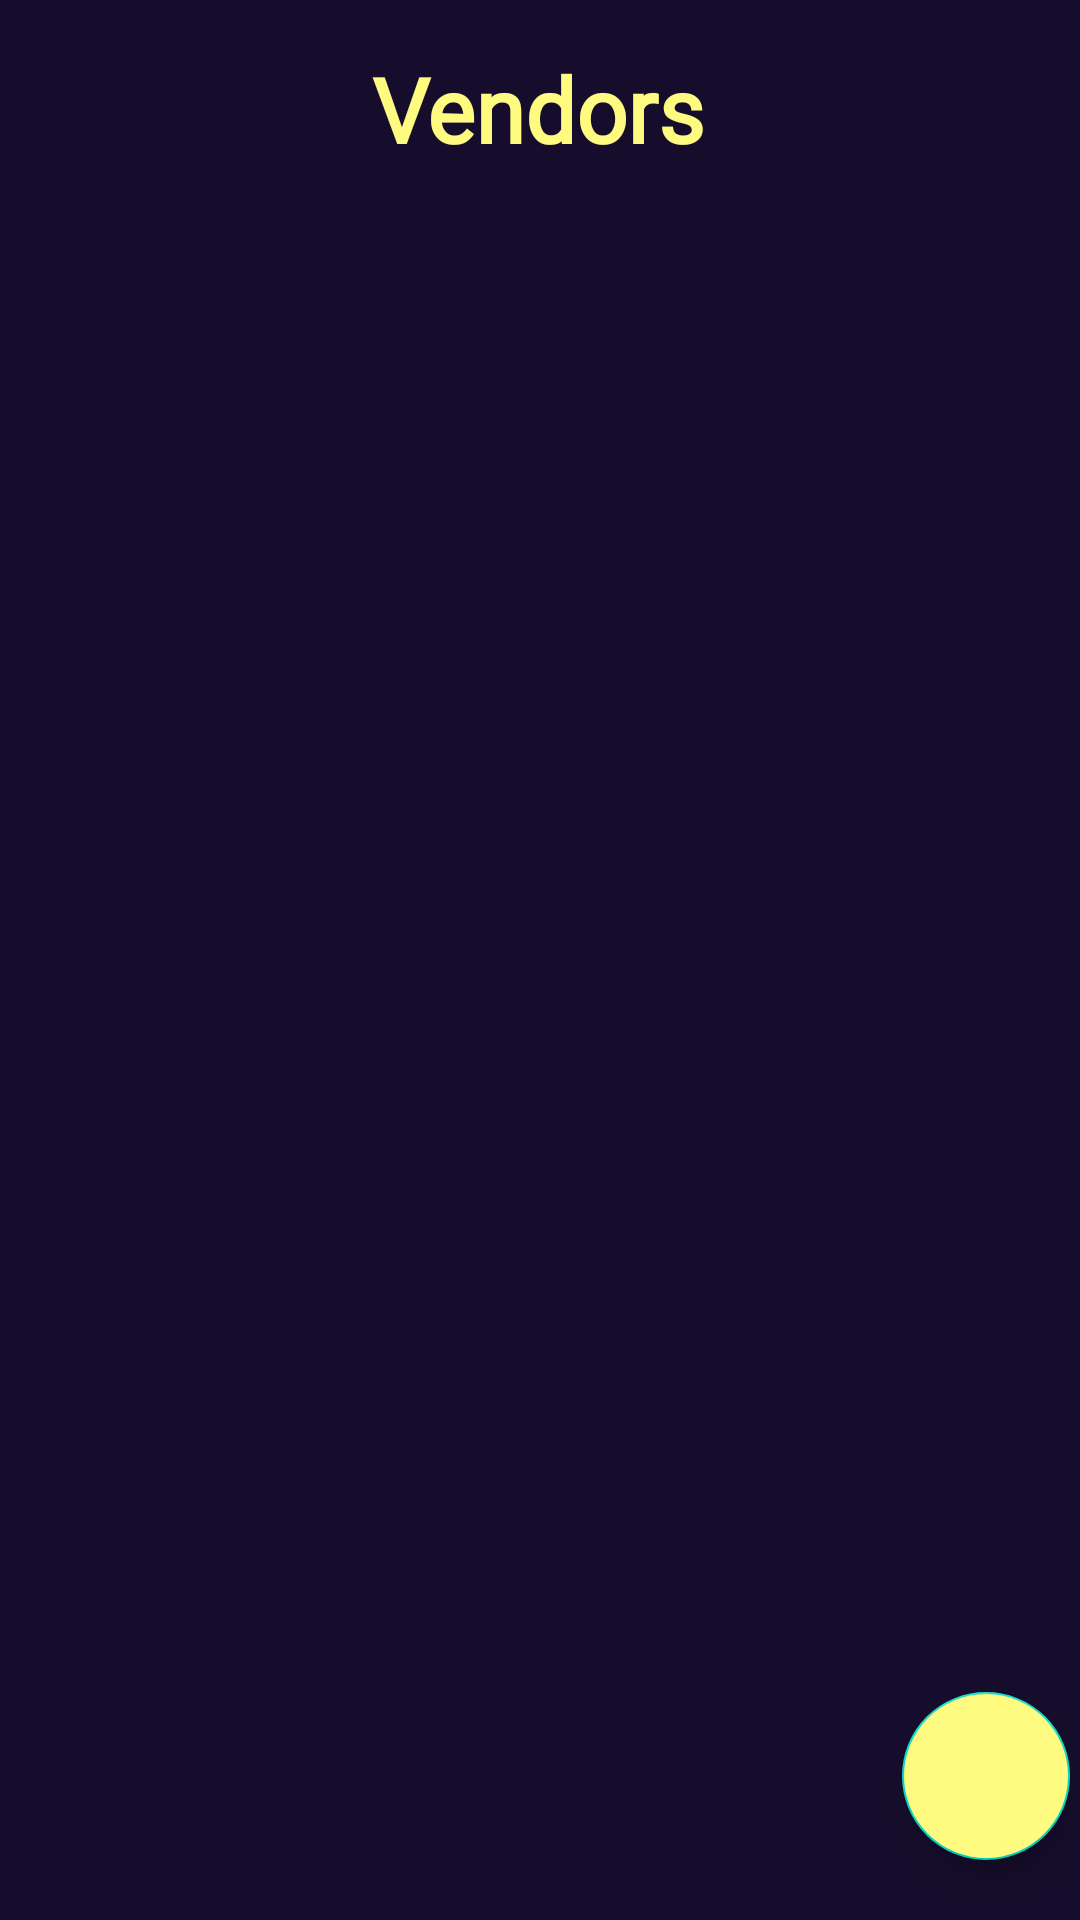

Reconstruct the res/layout file that produces this screen, plus the resources it refers to.
<!-- AndroidManifest.xml: application theme Theme.Menagerie -->
<!-- res/layout/activity_vendors.xml -->
<?xml version="1.0" encoding="utf-8"?>
<androidx.constraintlayout.widget.ConstraintLayout xmlns:android="http://schemas.android.com/apk/res/android"
    xmlns:app="http://schemas.android.com/apk/res-auto"
    xmlns:tools="http://schemas.android.com/tools"
    android:layout_width="match_parent"
    android:layout_height="match_parent"
    tools:context=".coreactivity.Vendors"
    android:background="@color/darkblue">

    <TextView
        android:fontFamily="@font/pricedown"
        android:id="@+id/titleVendors"
        android:layout_width="wrap_content"
        android:layout_height="wrap_content"
        android:layout_marginTop="16dp"
        android:text="Vendors"
        android:textColor="@color/brightyellow"
        android:textSize="30dp"
        android:textStyle="bold"
        app:layout_constraintEnd_toEndOf="parent"
        app:layout_constraintHorizontal_bias="0.498"
        app:layout_constraintStart_toStartOf="parent"
        app:layout_constraintTop_toTopOf="parent" />

    <androidx.recyclerview.widget.RecyclerView
        android:id="@+id/recycleView"
        android:layout_width="414dp"
        android:layout_height="676dp"
        android:layout_margin="5dp"
        android:layout_marginTop="16dp"
        app:layout_behavior="@string/appbar_scrolling_view_behavior"
        app:layout_constraintBottom_toBottomOf="parent"
        app:layout_constraintEnd_toEndOf="parent"
        app:layout_constraintHorizontal_bias="0.666"
        app:layout_constraintStart_toStartOf="parent"
        app:layout_constraintTop_toBottomOf="@+id/titleVendors"
        app:layout_constraintVertical_bias="0.0" />

    <com.google.android.material.floatingactionbutton.FloatingActionButton
        android:id="@+id/tambahdata"
        android:layout_width="wrap_content"
        android:layout_height="wrap_content"
        android:layout_gravity="end"
        android:layout_margin="20dp"
        android:layout_marginEnd="16dp"
        app:layout_constraintBottom_toBottomOf="parent"
        app:layout_constraintEnd_toEndOf="@+id/recycleView"
        app:layout_constraintTop_toTopOf="parent"
        app:layout_constraintVertical_bias="1.0"
        android:src="@drawable/ic_baseline_add_24"
        android:backgroundTint="@color/brightyellow" />


</androidx.constraintlayout.widget.ConstraintLayout>
<!-- resources referenced by this layout -->
<resources>
  <color name="brightyellow">#FFFB80</color>
  <color name="darkblue">#160D2C</color>
  <style name="Theme.Menagerie" parent="Theme.MaterialComponents.DayNight.DarkActionBar">
          
          <item name="colorPrimary">@color/purple_500</item>
          <item name="colorPrimaryVariant">@color/purple_700</item>
          <item name="colorOnPrimary">@color/white</item>
          
          <item name="colorSecondary">@color/teal_200</item>
          <item name="colorSecondaryVariant">@color/teal_700</item>
          <item name="colorOnSecondary">@color/black</item>
          
          <item name="android:statusBarColor" tools:targetApi="l">?attr/colorPrimaryVariant</item>
          
      </style>
  <color name="purple_500">#FF6200EE</color>
  <color name="purple_700">#FF3700B3</color>
  <color name="white">#FFFFFFFF</color>
  <color name="teal_200">#FF03DAC5</color>
  <color name="teal_700">#FF018786</color>
  <color name="black">#FF000000</color>
</resources>
